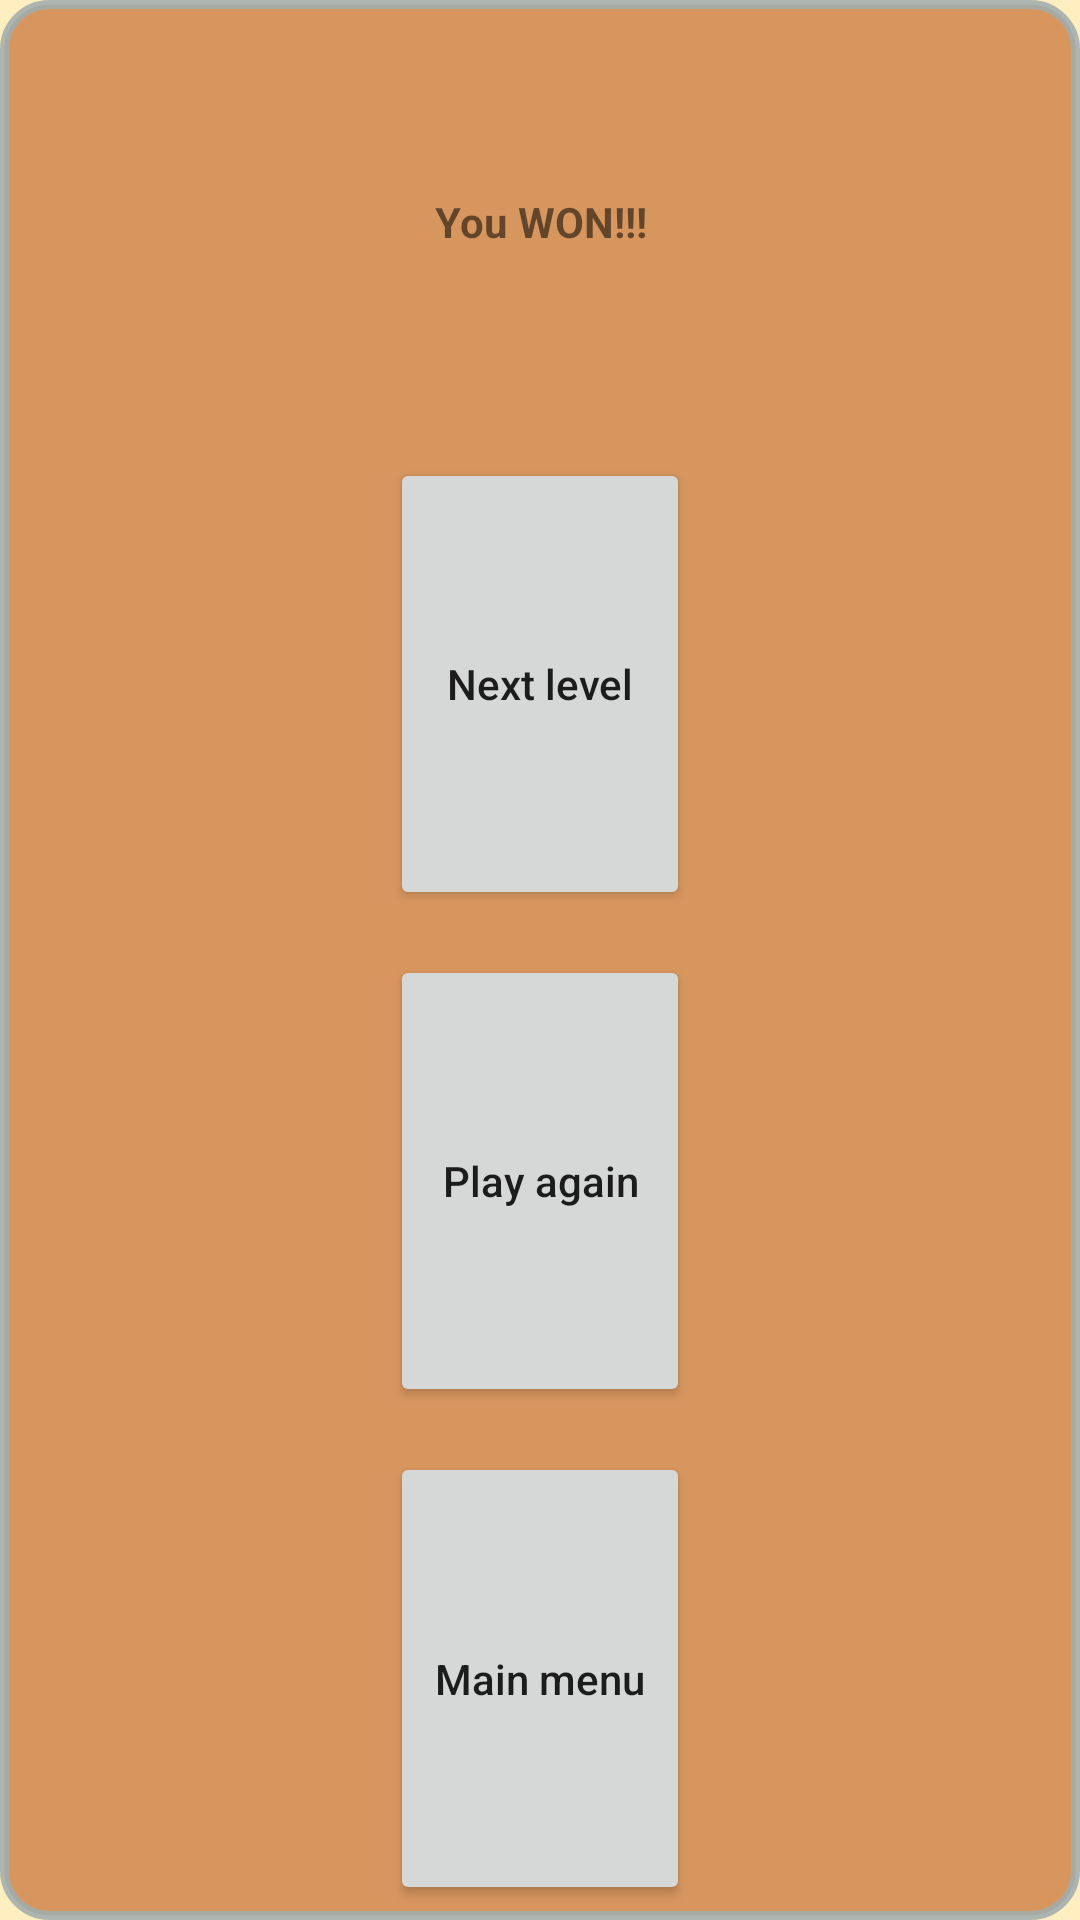

This screen was rendered from an Android layout file. Write that file and the resources it references.
<!-- AndroidManifest.xml: application theme DefaultTheme -->
<!-- res/layout/layout_won.xml -->
<?xml version="1.0" encoding="utf-8"?>
<LinearLayout xmlns:android="http://schemas.android.com/apk/res/android"
    xmlns:app="http://schemas.android.com/apk/res-auto"
    xmlns:tools="http://schemas.android.com/tools"
    android:id="@+id/linearLayout"
    android:layout_width="300dp"
    android:layout_height="215dp"
    android:layout_centerInParent="true"
    android:layout_centerHorizontal="true"
    android:layout_centerVertical="true"
    android:background="@drawable/popup_shape"
    android:gravity="center"
    android:orientation="vertical">

    <TextView
        android:id="@+id/textView"
        android:layout_width="wrap_content"
        android:layout_height="35dp"
        android:layout_marginTop="5dp"
        android:layout_marginBottom="5dp"
        android:layout_weight="1"
        android:gravity="center"
        android:text="@string/won_message"
        android:textAllCaps="false"
        android:textStyle="bold" />

    <Button
        android:id="@+id/nextLevelBtn"
        android:layout_width="100dp"
        android:layout_height="wrap_content"
        android:layout_marginTop="5dp"
        android:layout_marginBottom="10dp"
        android:layout_weight="1"
        android:text="@string/next_level"
        android:textAllCaps="false" />

    <Button
        android:id="@+id/playAgainBtn"
        android:layout_width="100dp"
        android:layout_height="wrap_content"
        android:layout_marginTop="5dp"
        android:layout_marginBottom="10dp"
        android:layout_weight="1"
        android:onClick="onResetBtnClick"
        android:text="@string/play_again"
        android:textAllCaps="false" />

    <Button
        android:id="@+id/mainMenuBtn"
        android:layout_width="100dp"
        android:layout_height="wrap_content"
        android:layout_marginTop="5dp"
        android:layout_marginBottom="5dp"
        android:layout_weight="1"
        android:text="@string/main_menu"
        android:textAllCaps="false" />
</LinearLayout>
<!-- resources referenced by this layout -->
<resources>
  <!-- drawable popup_shape (drawable) -->
  <?xml version="1.0" encoding="UTF-8"?>
  <shape xmlns:android="http://schemas.android.com/apk/res/android">
      <solid android:color="#DCD1884F"/>
      <stroke android:width="3dp" android:color="#DCA1ACAE" />
      <corners android:radius="15dp"/>
      <padding android:left="0dp" android:top="0dp" android:right="0dp" android:bottom="0dp" />
  </shape>
  <string name="main_menu">Main menu</string>
  <string name="next_level">Next level</string>
  <string name="play_again">Play again</string>
  <string name="won_message">You WON!!!</string>
  <style name="DefaultTheme" parent="Theme.AppCompat.Light.NoActionBar">
          <item name="windowNoTitle">true</item>
          <item name="windowActionBar">false</item>
          <item name="android:windowBackground">@color/background</item>
      </style>
  <color name="background">#FFEEBF</color>
</resources>
